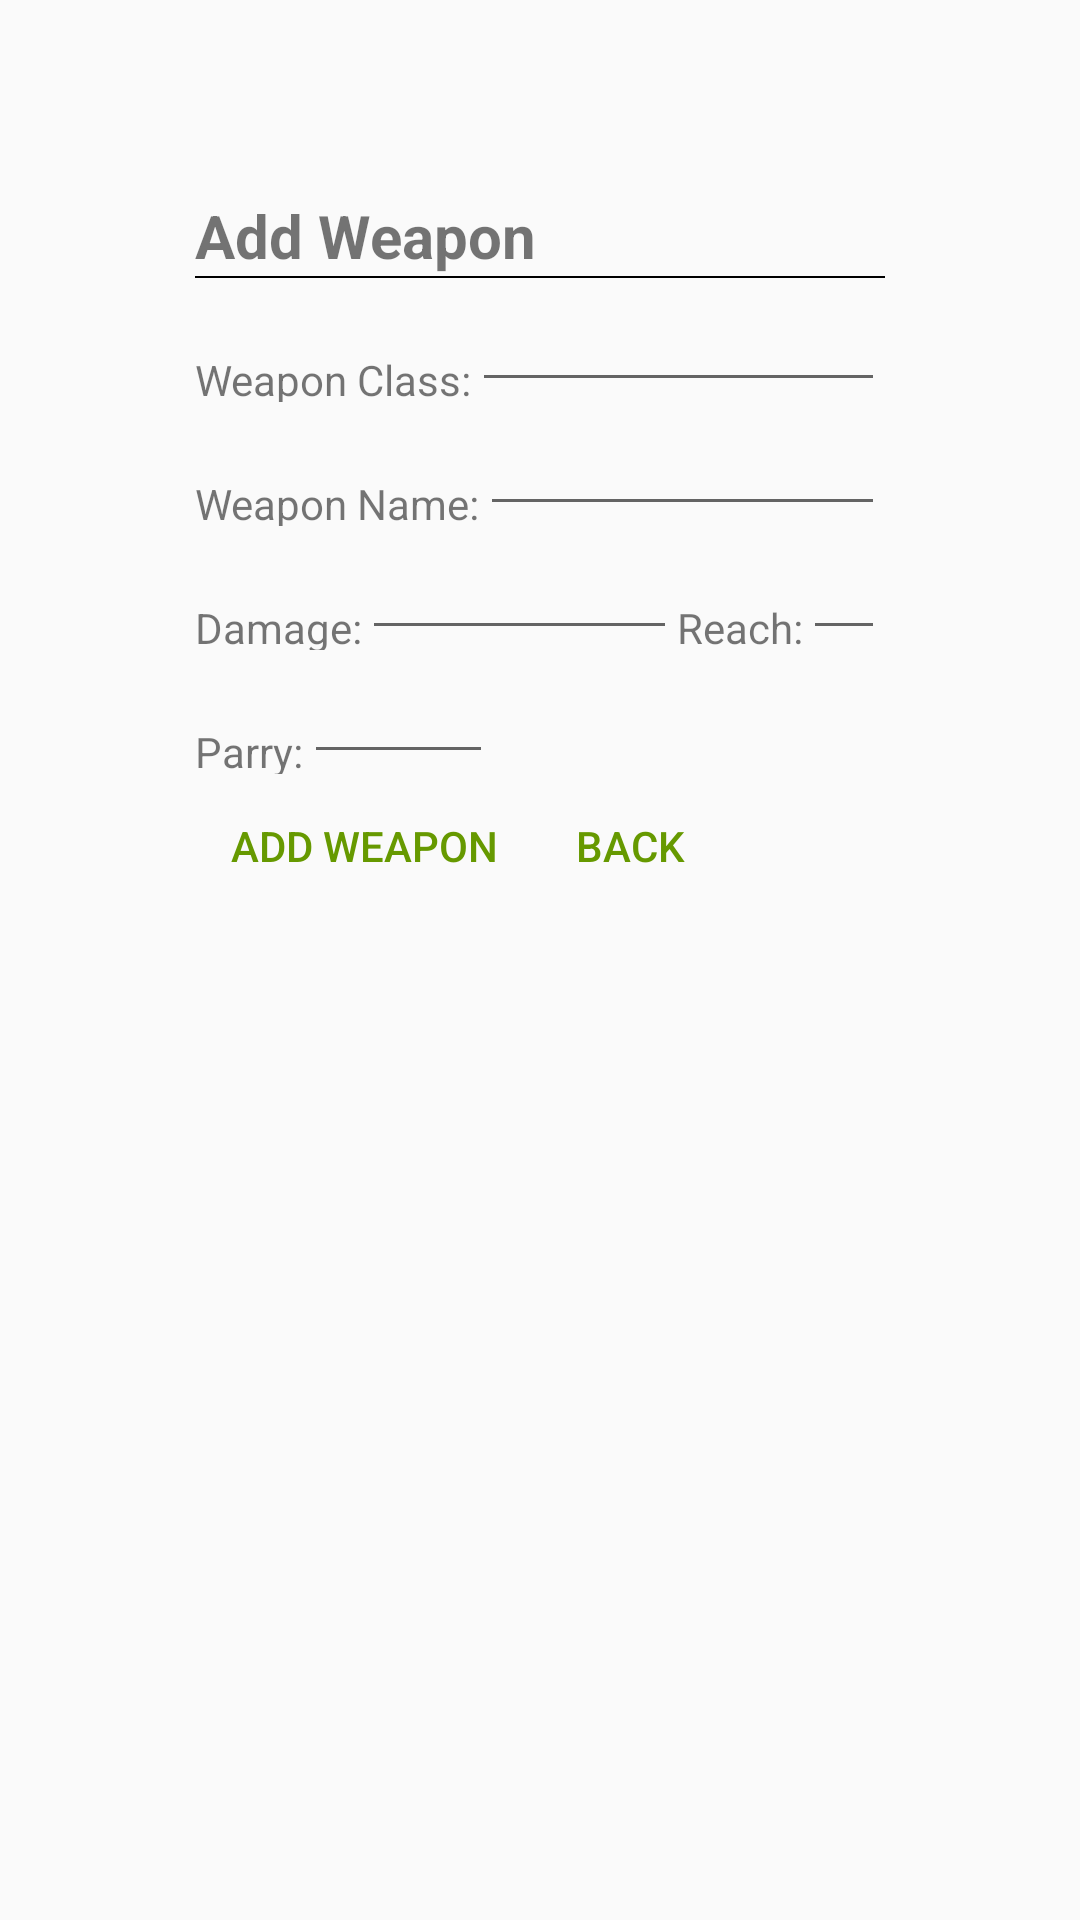

The Android layout XML behind this screen, and the referenced resources:
<!-- AndroidManifest.xml: application theme AppTheme -->
<!-- res/layout/content_add_melee.xml -->
<?xml version="1.0" encoding="utf-8"?>
<LinearLayout xmlns:android="http://schemas.android.com/apk/res/android"
    xmlns:app="http://schemas.android.com/apk/res-auto"
    xmlns:tools="http://schemas.android.com/tools"
    android:layout_width="match_parent"
    android:layout_height="match_parent"
    android:orientation="vertical"
    android:padding="65dp"
    app:layout_behavior="@string/appbar_scrolling_view_behavior"
    tools:context="soulstudios.gurpsc.AddMeleeActivity"
    tools:showIn="@layout/activity_add_melee">

    <TextView
        android:layout_width="wrap_content"
        android:layout_height="wrap_content"
        android:textSize="20sp"
        android:textStyle="bold"
        android:text="@string/but_add_w"/>

    <View
        android:layout_width="match_parent"
        android:layout_height="0.5dp"
        android:background="@android:color/black"/>

    <LinearLayout
        android:layout_width="match_parent"
        android:layout_height="wrap_content"
        android:orientation="horizontal">

        <TextView
            android:labelFor="@+id/wClass"
            android:layout_width="wrap_content"
            android:layout_height="wrap_content"
            android:layout_marginTop="10dp"
            android:text="@string/w_class"/>

        <EditText
            android:id="@+id/wClass"
            android:layout_width="wrap_content"
            android:layout_height="wrap_content"
            android:inputType="text"
            android:ems="10" />
    </LinearLayout>

    <LinearLayout
        android:layout_width="match_parent"
        android:layout_height="wrap_content"
        android:orientation="horizontal">

        <TextView
            android:labelFor="@+id/wName"
            android:layout_width="wrap_content"
            android:layout_height="wrap_content"
            android:layout_marginTop="10dp"
            android:text="@string/w_name"/>

        <EditText
            android:id="@+id/wName"
            android:layout_width="wrap_content"
            android:layout_height="wrap_content"
            android:inputType="text"
            android:ems="10" />
    </LinearLayout>

    <LinearLayout
        android:layout_width="match_parent"
        android:layout_height="wrap_content"
        android:orientation="horizontal">

        <TextView
            android:labelFor="@+id/wDmg"
            android:layout_width="wrap_content"
            android:layout_height="wrap_content"
            android:layout_marginTop="10dp"
            android:text="@string/w_dmg"/>

        <EditText
            android:id="@+id/wDmg"
            android:layout_width="wrap_content"
            android:layout_height="wrap_content"
            android:inputType="text"
            android:ems="5" />

        <TextView
            android:labelFor="@+id/wReach"
            android:layout_width="wrap_content"
            android:layout_height="wrap_content"
            android:layout_marginTop="10dp"
            android:text="@string/w_reach"/>

        <EditText
            android:id="@+id/wReach"
            android:layout_width="wrap_content"
            android:layout_height="wrap_content"
            android:inputType="text"
            android:ems="3" />

    </LinearLayout>

    <LinearLayout
        android:layout_width="match_parent"
        android:layout_height="wrap_content"
        android:orientation="horizontal">

        <TextView
            android:labelFor="@+id/wParry"
            android:layout_width="wrap_content"
            android:layout_height="wrap_content"
            android:layout_marginTop="10dp"
            android:text="@string/w_parry"/>

        <EditText
            android:id="@+id/wParry"
            android:layout_width="wrap_content"
            android:layout_height="wrap_content"
            android:inputType="text"
            android:ems="3" />

    </LinearLayout>

    <LinearLayout
        android:layout_width="match_parent"
        android:layout_height="wrap_content"
        style="?android:buttonBarStyle"
        android:orientation="horizontal">
        <Button
            android:id="@+id/add_add"
            style="?android:buttonBarButtonStyle"
            android:layout_width="wrap_content"
            android:layout_height="wrap_content"
            android:text="@string/but_add_w" />
        <Button
            android:id="@+id/add_back"
            style="?android:buttonBarButtonStyle"
            android:layout_width="wrap_content"
            android:layout_height="wrap_content"
            android:text="@string/but_back" />
    </LinearLayout>
</LinearLayout>
<!-- res/layout/activity_add_melee.xml (included above) -->
<?xml version="1.0" encoding="utf-8"?>
<android.support.design.widget.CoordinatorLayout xmlns:android="http://schemas.android.com/apk/res/android"
    xmlns:app="http://schemas.android.com/apk/res-auto"
    xmlns:tools="http://schemas.android.com/tools"
    android:layout_width="match_parent"
    android:layout_height="match_parent"
    tools:context="soulstudios.gurpsc.AddMeleeActivity">

    <android.support.design.widget.AppBarLayout
        android:layout_width="match_parent"
        android:layout_height="wrap_content"
        android:theme="@style/AppTheme.AppBarOverlay">

        <android.support.v7.widget.Toolbar
            android:id="@+id/toolbar"
            android:layout_width="match_parent"
            android:layout_height="?attr/actionBarSize"
            android:background="?attr/colorPrimary"
            app:popupTheme="@style/AppTheme.PopupOverlay" />

    </android.support.design.widget.AppBarLayout>

    <include layout="@layout/content_add_melee" />

</android.support.design.widget.CoordinatorLayout>
<!-- resources referenced by this layout -->
<resources>
  <string name="but_add_w">Add Weapon</string>
  <string name="but_back">Back</string>
  <string name="w_class">Weapon Class:</string>
  <string name="w_dmg">Damage:</string>
  <string name="w_name">Weapon Name:</string>
  <string name="w_parry">Parry:</string>
  <string name="w_reach">Reach:</string>
  <style name="AppTheme.AppBarOverlay" parent="ThemeOverlay.AppCompat.Dark.ActionBar" />
  <style name="AppTheme.PopupOverlay" parent="ThemeOverlay.AppCompat.Light" />
  <style name="AppTheme" parent="Theme.AppCompat.Light.DarkActionBar">
          
          <item name="colorPrimary">@color/colorPrimary</item>
          <item name="colorPrimaryDark">@color/colorPrimaryDark</item>
          <item name="colorAccent">@android:color/holo_green_dark</item>
      </style>
  <!-- not gathered from this repository: default colours our renderer supplied (Android Studio template values) -->
  <color name="colorPrimary">#FF6200EE</color>
  <color name="colorPrimaryDark">#FF3700B3</color>
</resources>
